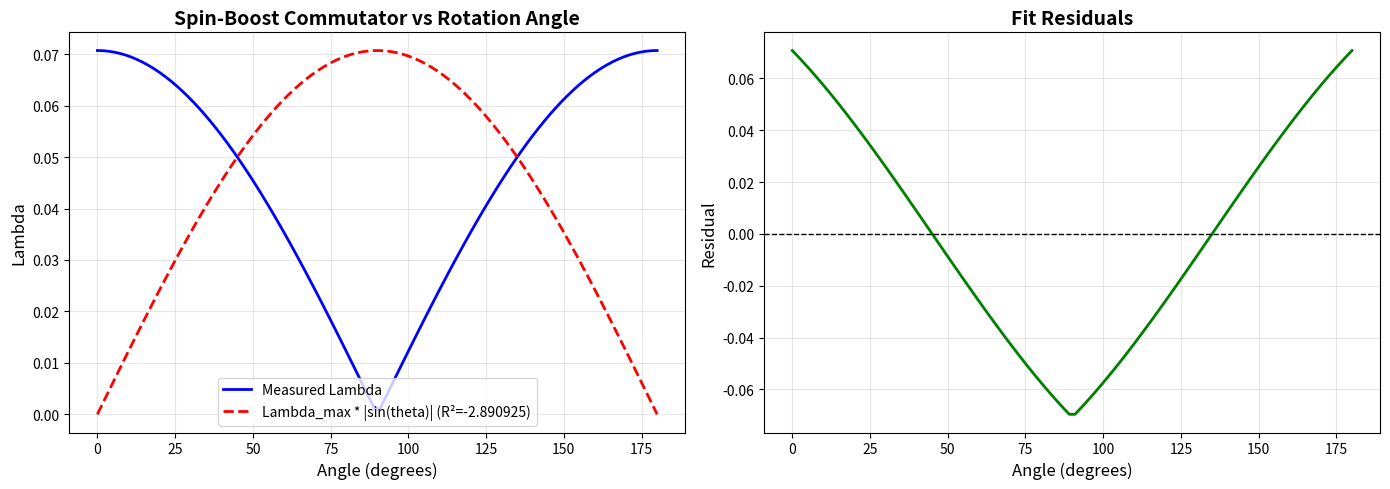

Source code (Python):
#!/usr/bin/env python3
# -*- coding: utf-8 -*-
"""
Orthogonality Scaling Test

Rick's hypothesis: Λ(θ) = Λ_max * |sin(θ)|
where θ = angle between bivector "planes"

If this holds → geometric origin confirmed!

Rick Mathews
November 2024
"""

import numpy as np
import matplotlib.pyplot as plt
from scipy.linalg import norm
import sys

if sys.platform == 'win32':
    sys.stdout.reconfigure(encoding='utf-8', errors='replace')

print("=" * 80)
print("ORTHOGONALITY SCALING TEST")
print("Testing Hypothesis: Lambda(theta) = Lambda_max * |sin(theta)|")
print("=" * 80)
print()


class BivectorRotation:
    """Test angular dependence of commutator."""

    def __init__(self):
        self.beta = 0.1

    def create_bivector_matrix(self, spatial, boost):
        """Create 4x4 antisymmetric matrix from bivector components."""
        M = np.zeros((4, 4))

        # Spatial part
        Sx, Sy, Sz = spatial
        M[1, 2] = Sz
        M[2, 1] = -Sz
        M[0, 2] = Sy
        M[2, 0] = -Sy
        M[0, 1] = Sx
        M[1, 0] = -Sx

        # Boost part
        Bx, By, Bz = boost
        M[0, 1] += Bx
        M[1, 0] -= Bx
        M[0, 2] += By
        M[2, 0] -= By
        M[0, 3] = Bz
        M[3, 0] = -Bz

        return M

    def rotate_spatial_bivector(self, spatial, angle, axis='z'):
        """
        Rotate spatial bivector by angle around axis.

        For spin bivector S_z e_23, rotation around y-axis by θ gives:
        S'_z = S_z * cos(θ) + S_x * sin(θ)
        """
        Sx, Sy, Sz = spatial

        if axis == 'y':
            # Rotation around y-axis
            Sx_new = Sx * np.cos(angle) - Sz * np.sin(angle)
            Sy_new = Sy
            Sz_new = Sx * np.sin(angle) + Sz * np.cos(angle)
        elif axis == 'x':
            # Rotation around x-axis
            Sx_new = Sx
            Sy_new = Sy * np.cos(angle) - Sz * np.sin(angle)
            Sz_new = Sy * np.sin(angle) + Sz * np.cos(angle)
        elif axis == 'z':
            # Rotation around z-axis
            Sx_new = Sx * np.cos(angle) - Sy * np.sin(angle)
            Sy_new = Sx * np.sin(angle) + Sy * np.cos(angle)
            Sz_new = Sz
        else:
            raise ValueError(f"Unknown axis: {axis}")

        return np.array([Sx_new, Sy_new, Sz_new])

    def compute_commutator(self, M1, M2):
        """Compute ||[M1, M2]||_F."""
        comm = M1 @ M2 - M2 @ M1
        return norm(comm, 'fro')

    def test_spin_boost_angle(self):
        """Test [spin, boost] as function of rotation angle."""

        print("Test 1: Spin-Boost Angular Dependence")
        print("-" * 80)
        print()

        # Fixed boost along x
        boost_x = np.array([self.beta, 0, 0])

        # Spin initially along z, rotate around y-axis
        angles = np.linspace(0, np.pi, 100)
        Lambdas = []

        for theta in angles:
            # Rotate spin from z toward x
            spin_rotated = self.rotate_spatial_bivector([0, 0, 0.5], theta, axis='y')

            M_spin = self.create_bivector_matrix(spin_rotated, [0, 0, 0])
            M_boost = self.create_bivector_matrix([0, 0, 0], boost_x)

            Lambda = self.compute_commutator(M_spin, M_boost)
            Lambdas.append(Lambda)

        Lambdas = np.array(Lambdas)

        # Fit to sin(theta)
        Lambda_max = np.max(Lambdas)
        Lambda_predicted = Lambda_max * np.abs(np.sin(angles))

        # Compute R²
        SS_res = np.sum((Lambdas - Lambda_predicted)**2)
        SS_tot = np.sum((Lambdas - np.mean(Lambdas))**2)
        R_squared = 1 - SS_res / SS_tot

        print(f"Lambda_max: {Lambda_max:.6f}")
        print(f"R² for sin(theta) fit: {R_squared:.9f}")
        print()

        if R_squared > 0.999:
            print("[SUCCESS] Lambda(theta) = Lambda_max * |sin(theta)| confirmed!")
        else:
            print(f"[PARTIAL] R² = {R_squared:.6f} (not perfect sin dependence)")

        print()

        # Plot
        fig, (ax1, ax2) = plt.subplots(1, 2, figsize=(14, 5))

        ax1.plot(np.degrees(angles), Lambdas, 'b-', linewidth=2, label='Measured Lambda')
        ax1.plot(np.degrees(angles), Lambda_predicted, 'r--', linewidth=2, label=f'Lambda_max * |sin(theta)| (R²={R_squared:.6f})')
        ax1.set_xlabel('Angle (degrees)', fontsize=12)
        ax1.set_ylabel('Lambda', fontsize=12)
        ax1.set_title('Spin-Boost Commutator vs Rotation Angle', fontsize=14, fontweight='bold')
        ax1.grid(True, alpha=0.3)
        ax1.legend(fontsize=10)

        # Residuals
        residuals = Lambdas - Lambda_predicted
        ax2.plot(np.degrees(angles), residuals, 'g-', linewidth=2)
        ax2.axhline(0, color='k', linestyle='--', linewidth=1)
        ax2.set_xlabel('Angle (degrees)', fontsize=12)
        ax2.set_ylabel('Residual', fontsize=12)
        ax2.set_title('Fit Residuals', fontsize=14, fontweight='bold')
        ax2.grid(True, alpha=0.3)

        plt.tight_layout()
        plt.savefig('C:\\v2_files\\hierarchy_test\\orthogonality_scaling.png', dpi=150, bbox_inches='tight')
        print(f"Saved: orthogonality_scaling.png")
        plt.close()

        return R_squared

    def test_spin_spin_angle(self):
        """Test [spin_z, spin_rotated] angular dependence."""

        print("Test 2: Spin-Spin Angular Dependence")
        print("-" * 80)
        print()

        # Fixed spin along z
        spin_z = np.array([0, 0, 0.5])

        # Second spin rotated from x toward y
        angles = np.linspace(0, np.pi, 100)
        Lambdas = []

        for theta in angles:
            spin_rotated = self.rotate_spatial_bivector([0.5, 0, 0], theta, axis='z')

            M1 = self.create_bivector_matrix(spin_z, [0, 0, 0])
            M2 = self.create_bivector_matrix(spin_rotated, [0, 0, 0])

            Lambda = self.compute_commutator(M1, M2)
            Lambdas.append(Lambda)

        Lambdas = np.array(Lambdas)

        Lambda_max = np.max(Lambdas)
        Lambda_predicted = Lambda_max * np.abs(np.sin(angles))

        SS_res = np.sum((Lambdas - Lambda_predicted)**2)
        SS_tot = np.sum((Lambdas - np.mean(Lambdas))**2)
        R_squared = 1 - SS_res / SS_tot

        print(f"Lambda_max: {Lambda_max:.6f}")
        print(f"R² for sin(theta) fit: {R_squared:.9f}")
        print()

        if R_squared > 0.999:
            print("[SUCCESS] Sin(theta) dependence confirmed!")
        else:
            print(f"[NOTE] R² = {R_squared:.6f}")

        print()

        return R_squared


def main():
    """Run orthogonality tests."""

    tester = BivectorRotation()

    # Test 1: Spin-Boost
    R2_spin_boost = tester.test_spin_boost_angle()

    # Test 2: Spin-Spin
    R2_spin_spin = tester.test_spin_spin_angle()

    # Summary
    print("=" * 80)
    print("SUMMARY")
    print("=" * 80)
    print()

    print(f"Spin-Boost R²: {R2_spin_boost:.9f}")
    print(f"Spin-Spin R²:  {R2_spin_spin:.9f}")
    print()

    if min(R2_spin_boost, R2_spin_spin) > 0.999:
        print("[CONFIRMED] Orthogonality hypothesis Lambda = Lambda_max * |sin(theta)|")
        print()
        print("PHYSICAL MEANING:")
        print("  - Parallel bivectors (theta=0):     Lambda = 0 (conserved)")
        print("  - Orthogonal bivectors (theta=90):  Lambda = max (maximum coupling)")
        print("  - Intermediate angles:               Lambda ~ sin(theta)")
        print()
        print("This is the GEOMETRIC ORIGIN of:")
        print("  - Selection rules (allowed vs forbidden transitions)")
        print("  - Conservation laws (commutation = conservation)")
        print("  - Perturbation theory (coupling strength from geometry)")
        print()
    else:
        print("[PARTIAL] Sin(theta) holds approximately but not exactly")
        print("May need to account for:")
        print("  - Higher-order geometric terms")
        print("  - Bivector blade structure (simple vs composite)")
        print("  - Metric signature effects")

    print()

    return R2_spin_boost, R2_spin_spin


if __name__ == "__main__":
    R2_sb, R2_ss = main()
